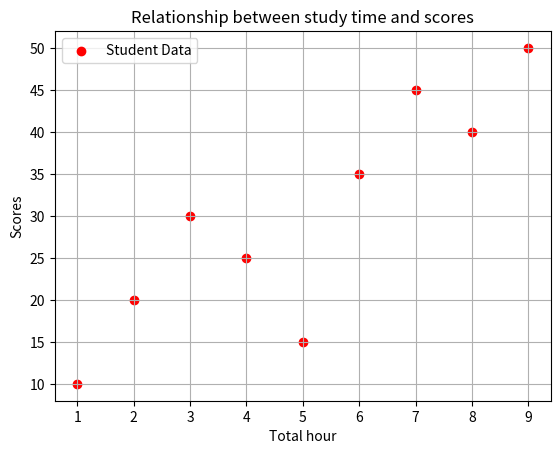

This figure's Python source:
import matplotlib.pyplot as plt

hour = [1,2,3,4,5,6,7,8,9]
score = [10,20,30,25,15,35,45,40,50]

plt.scatter(hour, score, color='red', marker='o', label='Student Data')
plt.xlabel('Total hour')
plt.ylabel('Scores')
plt.title('Relationship between study time and scores')
plt.legend()
plt.grid()
plt.show()